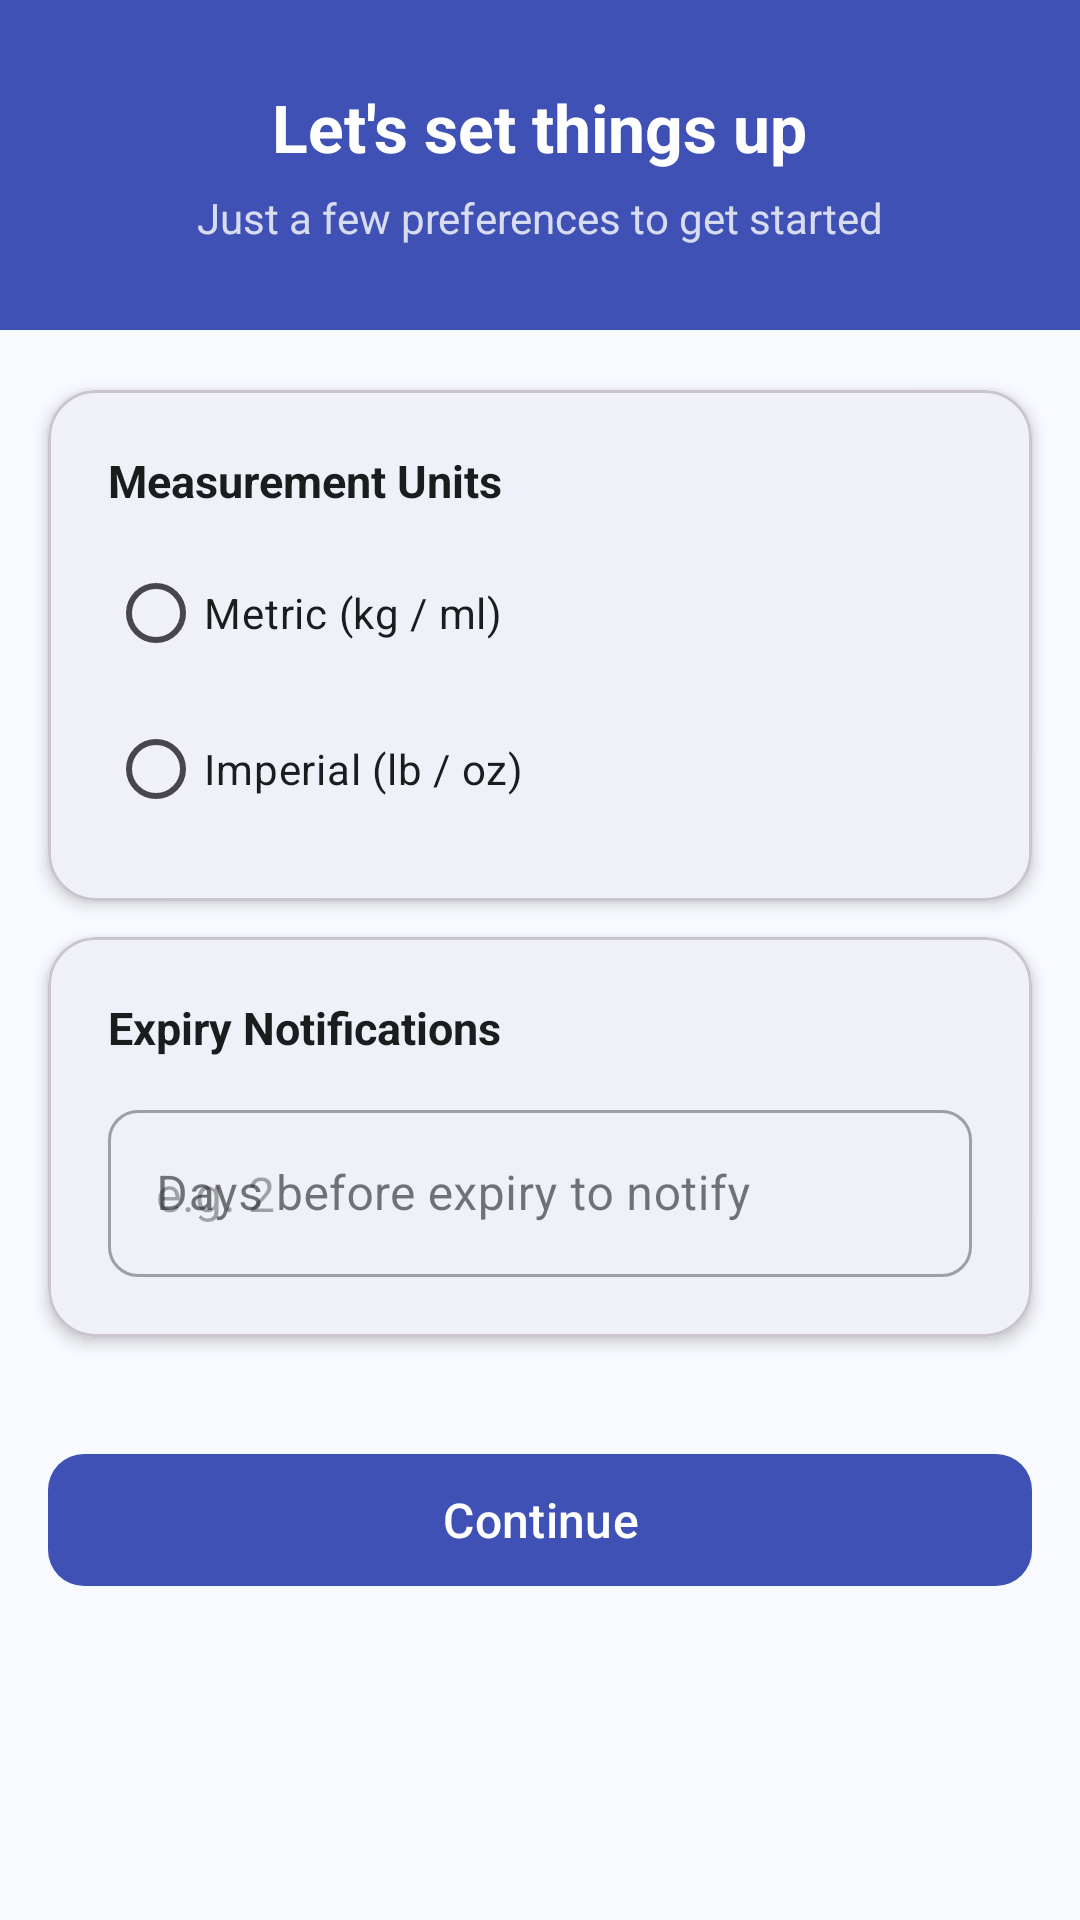

Android layout source for this screen:
<!-- AndroidManifest.xml: application theme Theme.MyFridge -->
<!-- res/layout/activity_onboarding.xml -->
<?xml version="1.0" encoding="utf-8"?>
<ScrollView xmlns:android="http://schemas.android.com/apk/res/android"
    xmlns:app="http://schemas.android.com/apk/res-auto"
    android:layout_width="match_parent"
    android:layout_height="match_parent"
    android:background="@color/light_blue_bg"
    android:fillViewport="true">

    <LinearLayout
        android:layout_width="match_parent"
        android:layout_height="wrap_content"
        android:orientation="vertical">

        
        <LinearLayout
            android:layout_width="match_parent"
            android:layout_height="110dp"
            android:background="@color/primary_blue"
            android:gravity="center"
            android:orientation="vertical">

            <TextView
                android:id="@+id/txt_onboarding_title"
                android:layout_width="wrap_content"
                android:layout_height="wrap_content"
                android:text="Let's set things up"
                android:textColor="@color/white"
                android:textSize="22sp"
                android:textStyle="bold" />

            <TextView
                android:layout_width="wrap_content"
                android:layout_height="wrap_content"
                android:layout_marginTop="6dp"
                android:text="Just a few preferences to get started"
                android:textColor="#CCFFFFFF"
                android:textSize="14sp" />

        </LinearLayout>

        
        <com.google.android.material.card.MaterialCardView
            android:layout_width="match_parent"
            android:layout_height="wrap_content"
            android:layout_marginStart="16dp"
            android:layout_marginTop="20dp"
            android:layout_marginEnd="16dp"
            app:cardBackgroundColor="@color/white"
            app:cardCornerRadius="16dp"
            app:cardElevation="3dp">

            <LinearLayout
                android:layout_width="match_parent"
                android:layout_height="wrap_content"
                android:orientation="vertical"
                android:padding="20dp">

                <TextView
                    android:layout_width="wrap_content"
                    android:layout_height="wrap_content"
                    android:text="Measurement Units"
                    android:textColor="@color/text_dark"
                    android:textSize="15sp"
                    android:textStyle="bold" />

                <RadioGroup
                    android:id="@+id/rg_units"
                    android:layout_width="match_parent"
                    android:layout_height="wrap_content"
                    android:layout_marginTop="10dp"
                    android:orientation="vertical">

                    <RadioButton
                        android:id="@+id/rb_metric"
                        android:layout_width="match_parent"
                        android:layout_height="wrap_content"
                        android:tag="metric"
                        android:text="Metric (kg / ml)"
                        android:textColor="@color/text_dark" />

                    <RadioButton
                        android:id="@+id/rb_imperial"
                        android:layout_width="match_parent"
                        android:layout_height="wrap_content"
                        android:layout_marginTop="4dp"
                        android:tag="imperial"
                        android:text="Imperial (lb / oz)"
                        android:textColor="@color/text_dark" />

                </RadioGroup>

            </LinearLayout>

        </com.google.android.material.card.MaterialCardView>

        
        <com.google.android.material.card.MaterialCardView
            android:layout_width="match_parent"
            android:layout_height="wrap_content"
            android:layout_marginStart="16dp"
            android:layout_marginTop="12dp"
            android:layout_marginEnd="16dp"
            app:cardBackgroundColor="@color/white"
            app:cardCornerRadius="16dp"
            app:cardElevation="3dp">

            <LinearLayout
                android:layout_width="match_parent"
                android:layout_height="wrap_content"
                android:orientation="vertical"
                android:padding="20dp">

                <TextView
                    android:layout_width="wrap_content"
                    android:layout_height="wrap_content"
                    android:text="Expiry Notifications"
                    android:textColor="@color/text_dark"
                    android:textSize="15sp"
                    android:textStyle="bold" />

                <com.google.android.material.textfield.TextInputLayout
                    android:layout_width="match_parent"
                    android:layout_height="wrap_content"
                    android:layout_marginTop="12dp"
                    android:hint="Days before expiry to notify"
                    style="@style/Widget.MaterialComponents.TextInputLayout.OutlinedBox"
                    app:boxCornerRadiusTopStart="10dp"
                    app:boxCornerRadiusTopEnd="10dp"
                    app:boxCornerRadiusBottomStart="10dp"
                    app:boxCornerRadiusBottomEnd="10dp">

                    <com.google.android.material.textfield.TextInputEditText
                        android:id="@+id/et_days_before_expire"
                        android:layout_width="match_parent"
                        android:layout_height="wrap_content"
                        android:hint="e.g. 2"
                        android:inputType="number"
                        android:maxLines="1" />

                </com.google.android.material.textfield.TextInputLayout>

            </LinearLayout>

        </com.google.android.material.card.MaterialCardView>

        <TextView
            android:id="@+id/tv_onboarding_error"
            android:layout_width="match_parent"
            android:layout_height="wrap_content"
            android:layout_marginStart="20dp"
            android:layout_marginTop="8dp"
            android:layout_marginEnd="20dp"
            android:textColor="@color/red_main"
            android:textSize="14sp" />

        <com.google.android.material.button.MaterialButton
            android:id="@+id/btn_save_onboarding"
            android:layout_width="match_parent"
            android:layout_height="52dp"
            android:layout_marginStart="16dp"
            android:layout_marginTop="8dp"
            android:layout_marginEnd="16dp"
            android:layout_marginBottom="32dp"
            android:text="Continue"
            android:textSize="16sp"
            app:cornerRadius="12dp" />

    </LinearLayout>

</ScrollView>
<!-- resources referenced by this layout -->
<resources>
  <color name="light_blue_bg">#F8FAFF</color>
  <color name="primary_blue">#3F51B5</color>
  <color name="red_main">#FF4B4B</color>
  <color name="text_dark">#1A1C1E</color>
  <color name="white">#FFFFFFFF</color>
  <style name="Theme.MyFridge" parent="Base.Theme.MyFridge" />
  <style name="Base.Theme.MyFridge" parent="Theme.Material3.Light.NoActionBar">
          
          <item name="colorPrimary">@color/primary_blue</item>
          <item name="colorOnPrimary">@color/white</item>
          <item name="colorPrimaryContainer">@color/navy_blue</item>
          <item name="colorOnPrimaryContainer">@color/white</item>
  
          
          <item name="colorSecondary">@color/deep_blue</item>
          <item name="colorOnSecondary">@color/white</item>
  
          
          <item name="android:windowBackground">@color/light_blue_bg</item>
          <item name="colorSurface">@color/white</item>
          <item name="colorOnSurface">@color/text_dark</item>
  
          
          <item name="android:statusBarColor">@color/navy_blue</item>
          <item name="android:windowLightStatusBar" tools:targetApi="m">false</item>
      </style>
  <color name="navy_blue">#3F51B5</color>
  <color name="deep_blue">#303F9F</color>
</resources>
